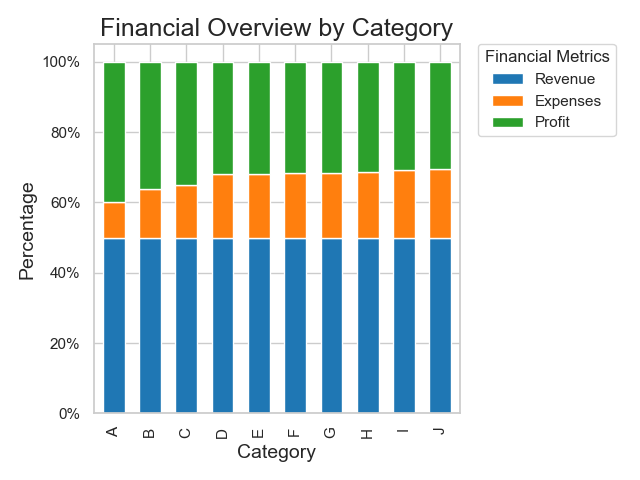

Data behind this chart, as committed beside it:
Category, Revenue, Expenses, Profit
A, 1500, 300, 1200
B, 1800, 500, 1300
C, 2000, 600, 1400
D, 2200, 800, 1400
E, 2500, 900, 1600
F, 2700, 1000, 1700
G, 3000, 1100, 1900
H, 3200, 1200, 2000
I, 3400, 1300, 2100
J, 3600, 1400, 2200
